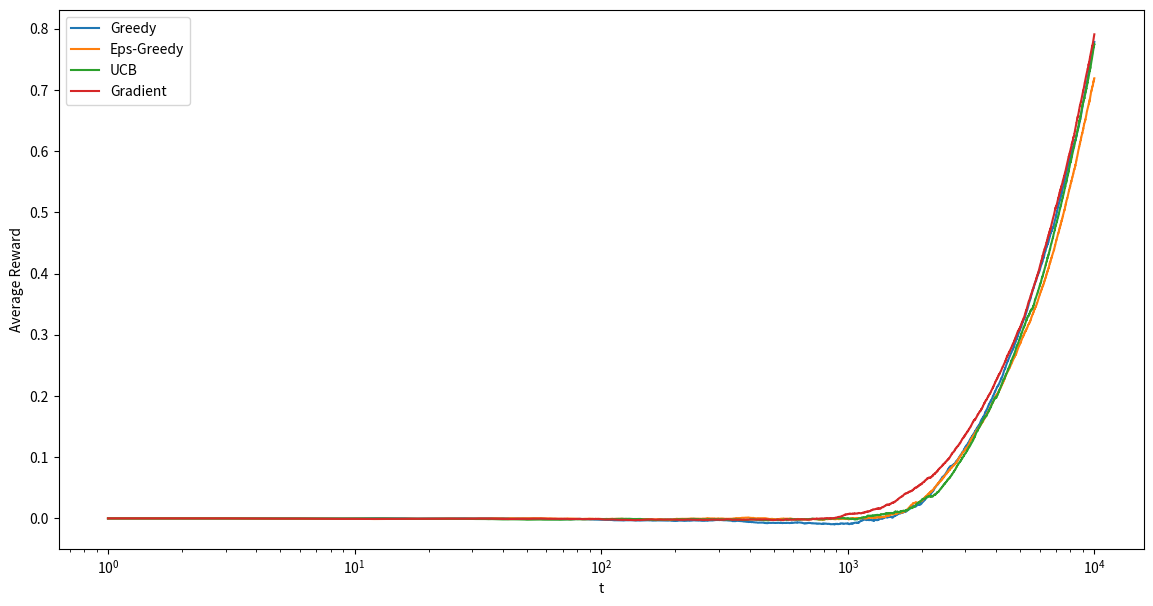
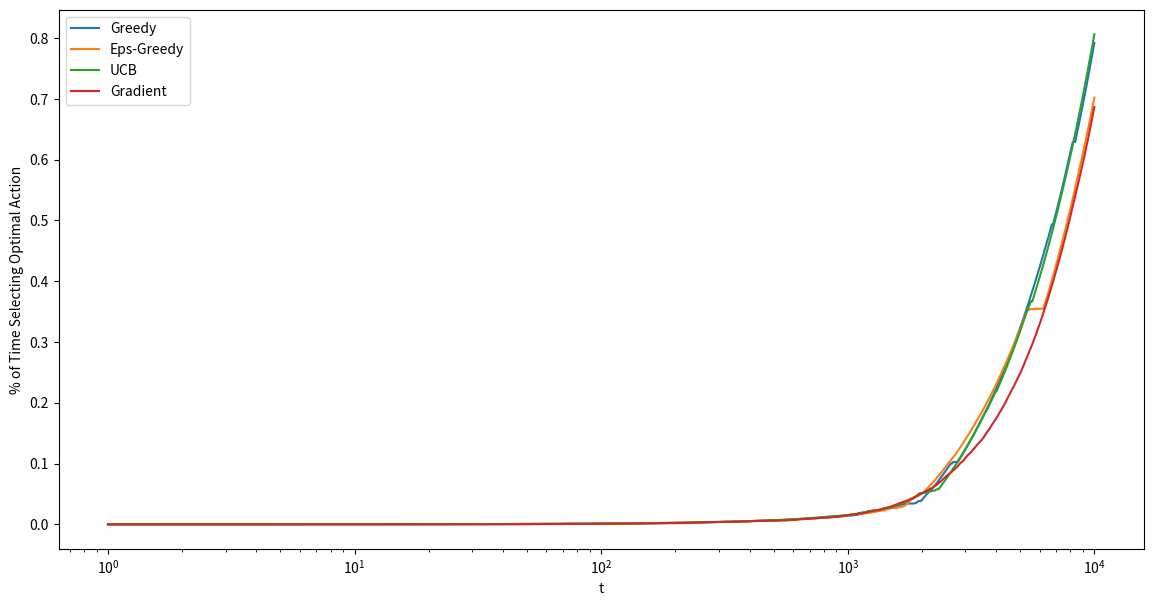

Recreate these plots in Python, in order.
import matplotlib.pyplot as plt
import pandas as pd
import numpy as np

## Consts
N_ITER = 10_000
N_ARMS = 10

LR = 0.01 ## Large value benefits greedy. Learns the greedy quickly and anchors.
WA = False ## Set to true if you want estimates to converge to a weighted average
EPS = 0.1 ## Percentage of choosing a random action in epsilon greedy.
C = 1 ## 0 == Greedy. 2 == emphasis on arms seldom tried.
Q_0 = 5 ## Probably the most interesting one. Set to value beyond range of random normal. Greedy has to explore those before deciding on the greedy action.

actuals = np.random.normal(size=N_ARMS)

def get_reward(action):
    return (actuals + np.random.normal())[action]

def greedy_pick(estimates, counts, t):
    return np.argmax(estimates)

def greedy_update(action, reward, estimates, counts, t):
    counts[action] = counts[action] + 1
    weight = (1 / counts[action]) if WA else LR
    estimates[action] = estimates[action] + weight * (reward - estimates[action])

def epsilon_greedy_pick(estimates, counts, t):
    x = np.random.random()
    return (x > EPS) * np.argmax(estimates) + (x <= EPS) * np.random.randint(0, N_ARMS)

def epsilon_greedy_update(action, reward, estimates, counts, t):
    counts[action] = counts[action] + 1
    weight = (1 / counts[action]) if WA else LR
    estimates[action] = estimates[action] + weight * (reward - estimates[action])

def ucb_pick(estimates, counts, t):
    return np.argmax(estimates + C * np.sqrt(np.log(t) / counts))

def ucb_update(action, reward, estimates, counts, t):
    counts[action] = counts[action] + 1
    weight = (1 / counts[action]) if WA else LR
    estimates[action] = estimates[action] + weight * (reward - estimates[action])

def gradient_pick(preferences, counts, t):
    p = np.exp(preferences) / np.exp(preferences).sum()
    return np.random.choice(np.arange(N_ARMS), p=p)

def gradient_update(action, reward, preferences, counts, t):
    counts[0] += reward
    p = np.exp(preferences) / np.exp(preferences).sum()
    preferences[action] = preferences[action] + LR * (reward - counts[0] / t) * (1 - p[action])
    include = np.ones(N_ARMS)
    include[action] = 0
    preferences = preferences - LR * (reward - counts[0] / t) * p * include

def train_agent(pick_fn, update_fn):

    estimates = np.ones(shape=N_ARMS) * Q_0
    counts = np.zeros(shape=N_ARMS)
    data = np.zeros(shape=(N_ITER, 2))

    for t in range(1, N_ITER+1):
        
        action = pick_fn(estimates, counts, t)
        reward = get_reward(action)

        update_fn(action, reward, estimates, counts, t)        
        data[t-1] = [action, reward]

    return pd.DataFrame(data, columns = ['action', 'reward'])

if __name__ == '__main__':

    greedy_data = train_agent(greedy_pick, greedy_update)
    epsilon_greedy_data = train_agent(epsilon_greedy_pick, epsilon_greedy_update)
    ucb_data = train_agent(ucb_pick, ucb_update)
    gradient_data = train_agent(gradient_pick, gradient_update)

    print("Greedy")
    print(greedy_data.reward.sum())
    print(greedy_data.action.value_counts())
    print()
    print("E-Greedy")
    print(epsilon_greedy_data.reward.sum())
    print(epsilon_greedy_data.action.value_counts())
    print()
    print("UCB")
    print(ucb_data.reward.sum())
    print(ucb_data.action.value_counts())
    print()
    print("Gradient")
    print(gradient_data.reward.sum())
    print(gradient_data.action.value_counts())
    print()

    f, ax = plt.subplots(figsize=(14, 7))
    ax.plot(1+np.arange(N_ITER), greedy_data.reward.cumsum() / N_ITER, label="Greedy")
    ax.plot(1+np.arange(N_ITER), epsilon_greedy_data.reward.cumsum() / N_ITER, label="Eps-Greedy")
    ax.plot(1+np.arange(N_ITER), ucb_data.reward.cumsum() / N_ITER, label="UCB")
    ax.plot(1+np.arange(N_ITER), gradient_data.reward.cumsum() / N_ITER, label="Gradient")
    ax.legend()
    ax.set_xscale("log")
    ax.set_xlabel("t")
    ax.set_ylabel("Average Reward")
    plt.show()

    f, ax = plt.subplots(figsize=(14, 7))
    best_action = np.argmax(actuals)
    ax.plot(1+np.arange(N_ITER), (greedy_data.action == best_action).cumsum() / N_ITER, label="Greedy")
    ax.plot(1+np.arange(N_ITER), (epsilon_greedy_data.action == best_action).cumsum() / N_ITER, label="Eps-Greedy")
    ax.plot(1+np.arange(N_ITER), (ucb_data.action == best_action).cumsum() / N_ITER, label="UCB")
    ax.plot(1+np.arange(N_ITER), (gradient_data.action == best_action).cumsum() / N_ITER, label="Gradient")
    ax.legend()
    ax.set_xlabel("t")
    ax.set_xscale("log")
    ax.set_ylabel("% of Time Selecting Optimal Action")
    plt.show()